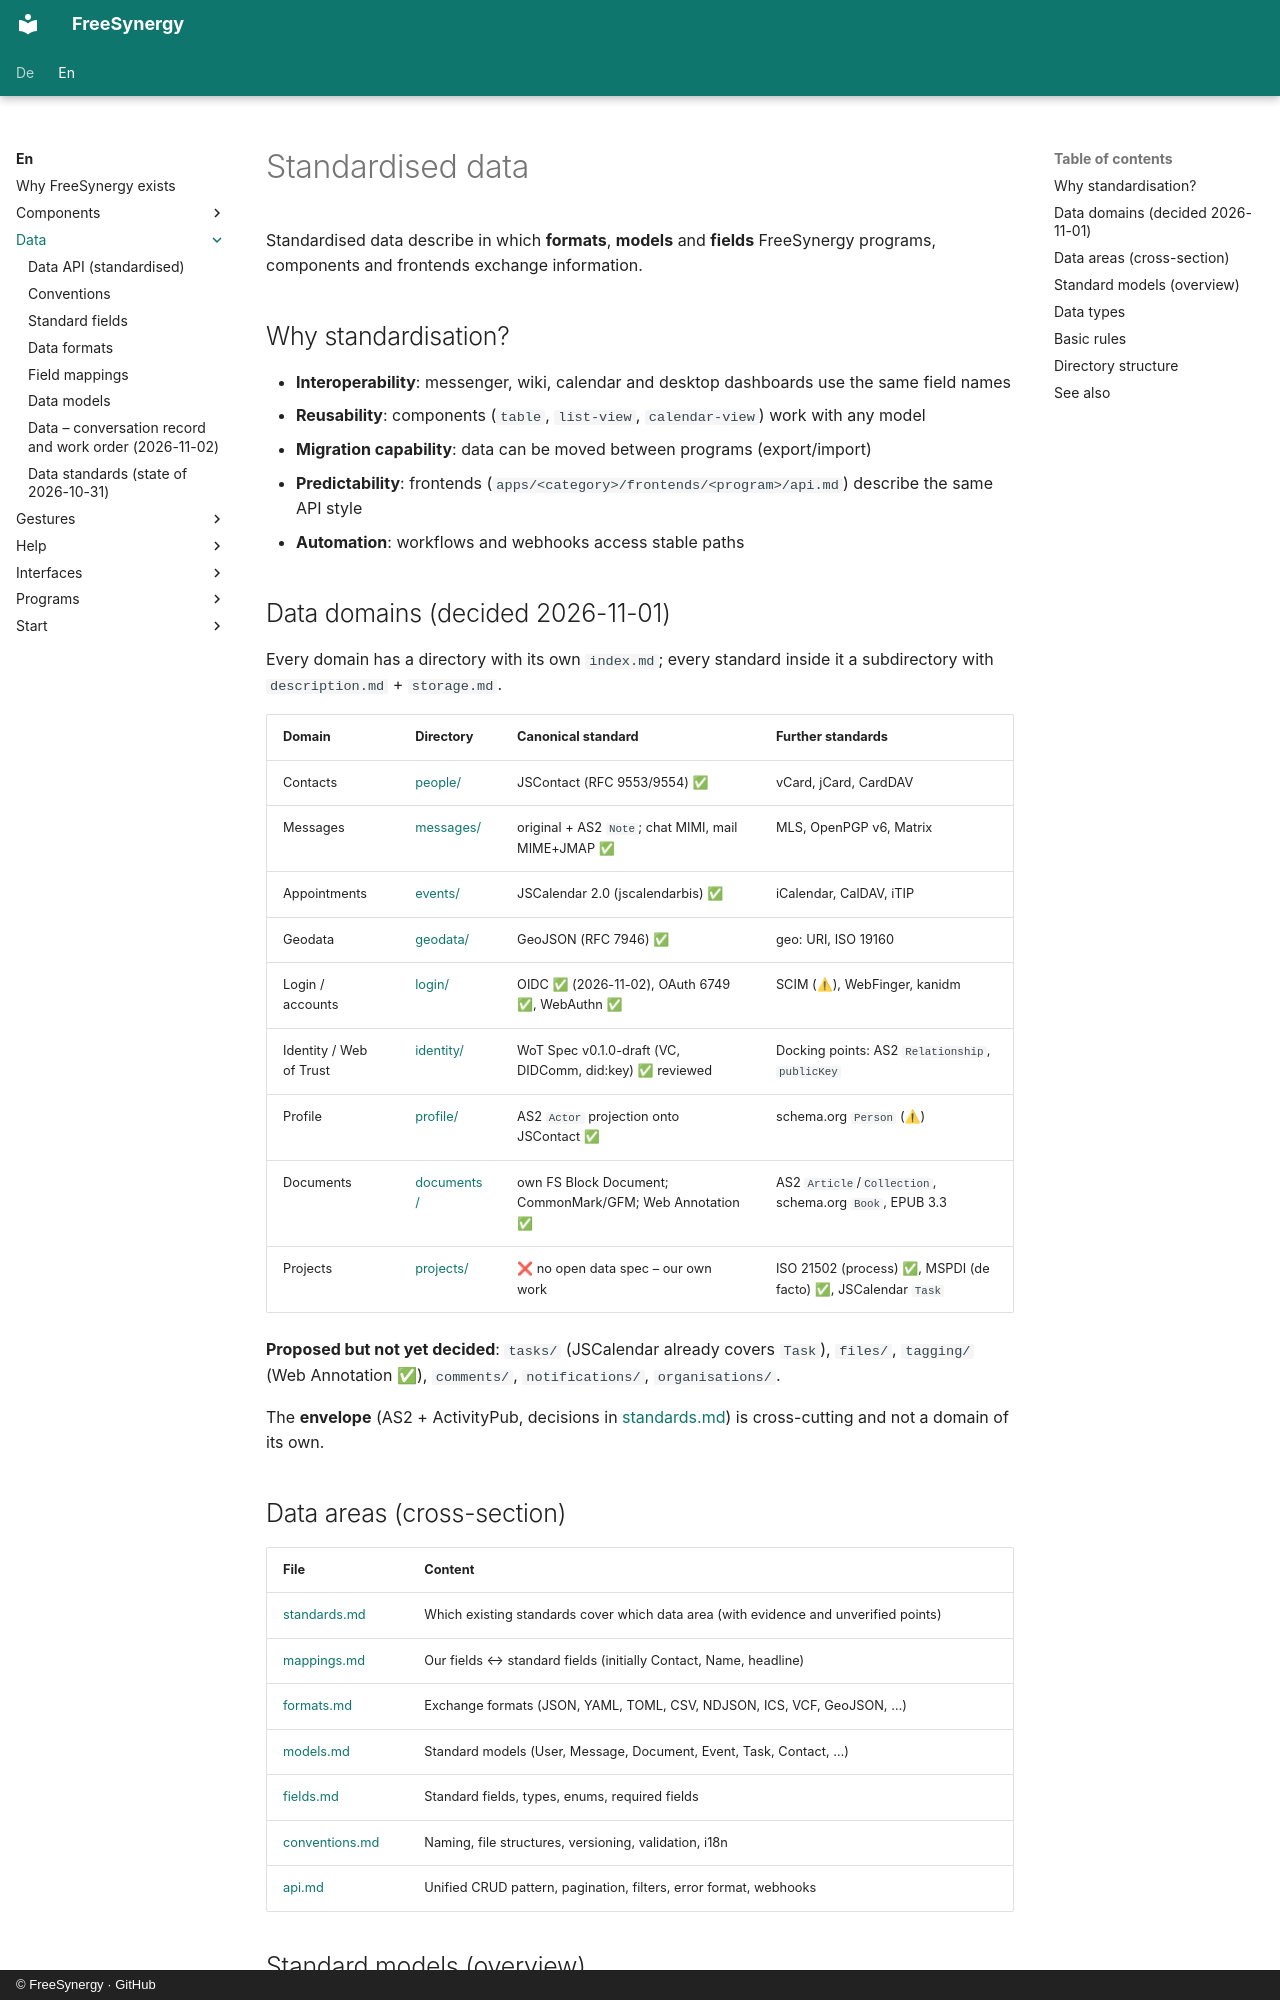

repository: FreeSynergy/fs-documentation · page: en/data/index.html · generator: mkdocs · copyright: © FreeSynergy · GitHub

# Standardised data

Standardised data describe in which **formats**, **models** and **fields** FreeSynergy programs, components and frontends exchange information.

## Why standardisation?

- **Interoperability**: messenger, wiki, calendar and desktop dashboards use the same field names
- **Reusability**: components (`table`, `list-view`, `calendar-view`) work with any model
- **Migration capability**: data can be moved between programs (export/import)
- **Predictability**: frontends (`apps/<category>/frontends/<program>/api.md`) describe the same API style
- **Automation**: workflows and webhooks access stable paths

## Data domains (decided 2026-11-01)

Every domain has a directory with its own `index.md`; every standard inside it a subdirectory with `description.md` + `storage.md`.

| Domain | Directory | Canonical standard | Further standards |
|--------|-----------|--------------------|-------------------|
| Contacts | [people/](people/index.md) | JSContact (RFC 9553/9554) ✅ | vCard, jCard, CardDAV |
| Messages | [messages/](messages/index.md) | original + AS2 `Note`; chat MIMI, mail MIME+JMAP ✅ | MLS, OpenPGP v6, Matrix |
| Appointments | [events/](events/index.md) | JSCalendar 2.0 (jscalendarbis) ✅ | iCalendar, CalDAV, iTIP |
| Geodata | [geodata/](geodata/index.md) | GeoJSON (RFC 7946) ✅ | geo: URI, ISO 19160 |
| Login / accounts | [login/](login/index.md) | OIDC ✅ (2026-11-02), OAuth 6749 ✅, WebAuthn ✅ | SCIM (⚠), WebFinger, kanidm |
| Identity / Web of Trust | [identity/](identity/index.md) | WoT Spec v0.1.0-draft (VC, DIDComm, did:key) ✅ reviewed | Docking points: AS2 `Relationship`, `publicKey` |
| Profile | [profile/](profile/index.md) | AS2 `Actor` projection onto JSContact ✅ | schema.org `Person` (⚠) |
| Documents | [documents/](documents/index.md) | own FS Block Document; CommonMark/GFM; Web Annotation ✅ | AS2 `Article`/`Collection`, schema.org `Book`, EPUB 3.3 |
| Projects | [projects/](projects/index.md) | ❌ no open data spec – our own work | ISO 21502 (process) ✅, MSPDI (de facto) ✅, JSCalendar `Task` |

**Proposed but not yet decided**: `tasks/` (JSCalendar already covers `Task`), `files/`, `tagging/` (Web Annotation ✅), `comments/`, `notifications/`, `organisations/`.

The **envelope** (AS2 + ActivityPub, decisions in [standards.md](standards.md)) is cross-cutting and not a domain of its own.
